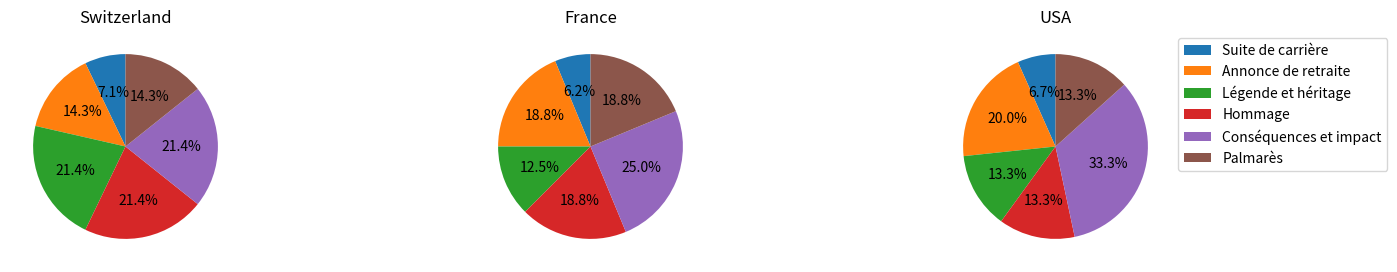

Generate this figure with matplotlib:
import matplotlib.pyplot as plt
import numpy as np

data = {
        'Suite de carrière': [1, 1, 1],
        'Annonce de retraite': [2, 3, 3],
        'Légende et héritage': [3, 2, 2],
        'Hommage': [3, 3, 2],
        'Conséquences et impact': [3, 4, 5],
        'Palmarès': [2, 3, 2],
        }

switzerland = [v[0] for v in data.values()]
france = [v[1] for v in data.values()]
usa = [v[2] for v in data.values()]

# make pie for each country

fig, (ax1, ax2, ax3) = plt.subplots(1, 3, figsize=(17, 3))

ax1.pie(switzerland, labels=None, autopct='%1.1f%%', startangle=90)
ax1.set_title('Switzerland')

ax2.pie(france, labels=None, autopct='%1.1f%%', startangle=90)
ax2.set_title('France')

ax3.pie(usa, labels=None, autopct='%1.1f%%', startangle=90)
ax3.set_title('USA')

plt.legend(
        loc="upper left",
        labels=data.keys(),
        bbox_to_anchor=(1, 0, 0, 1),
    )

plt.savefig('titles.png')

